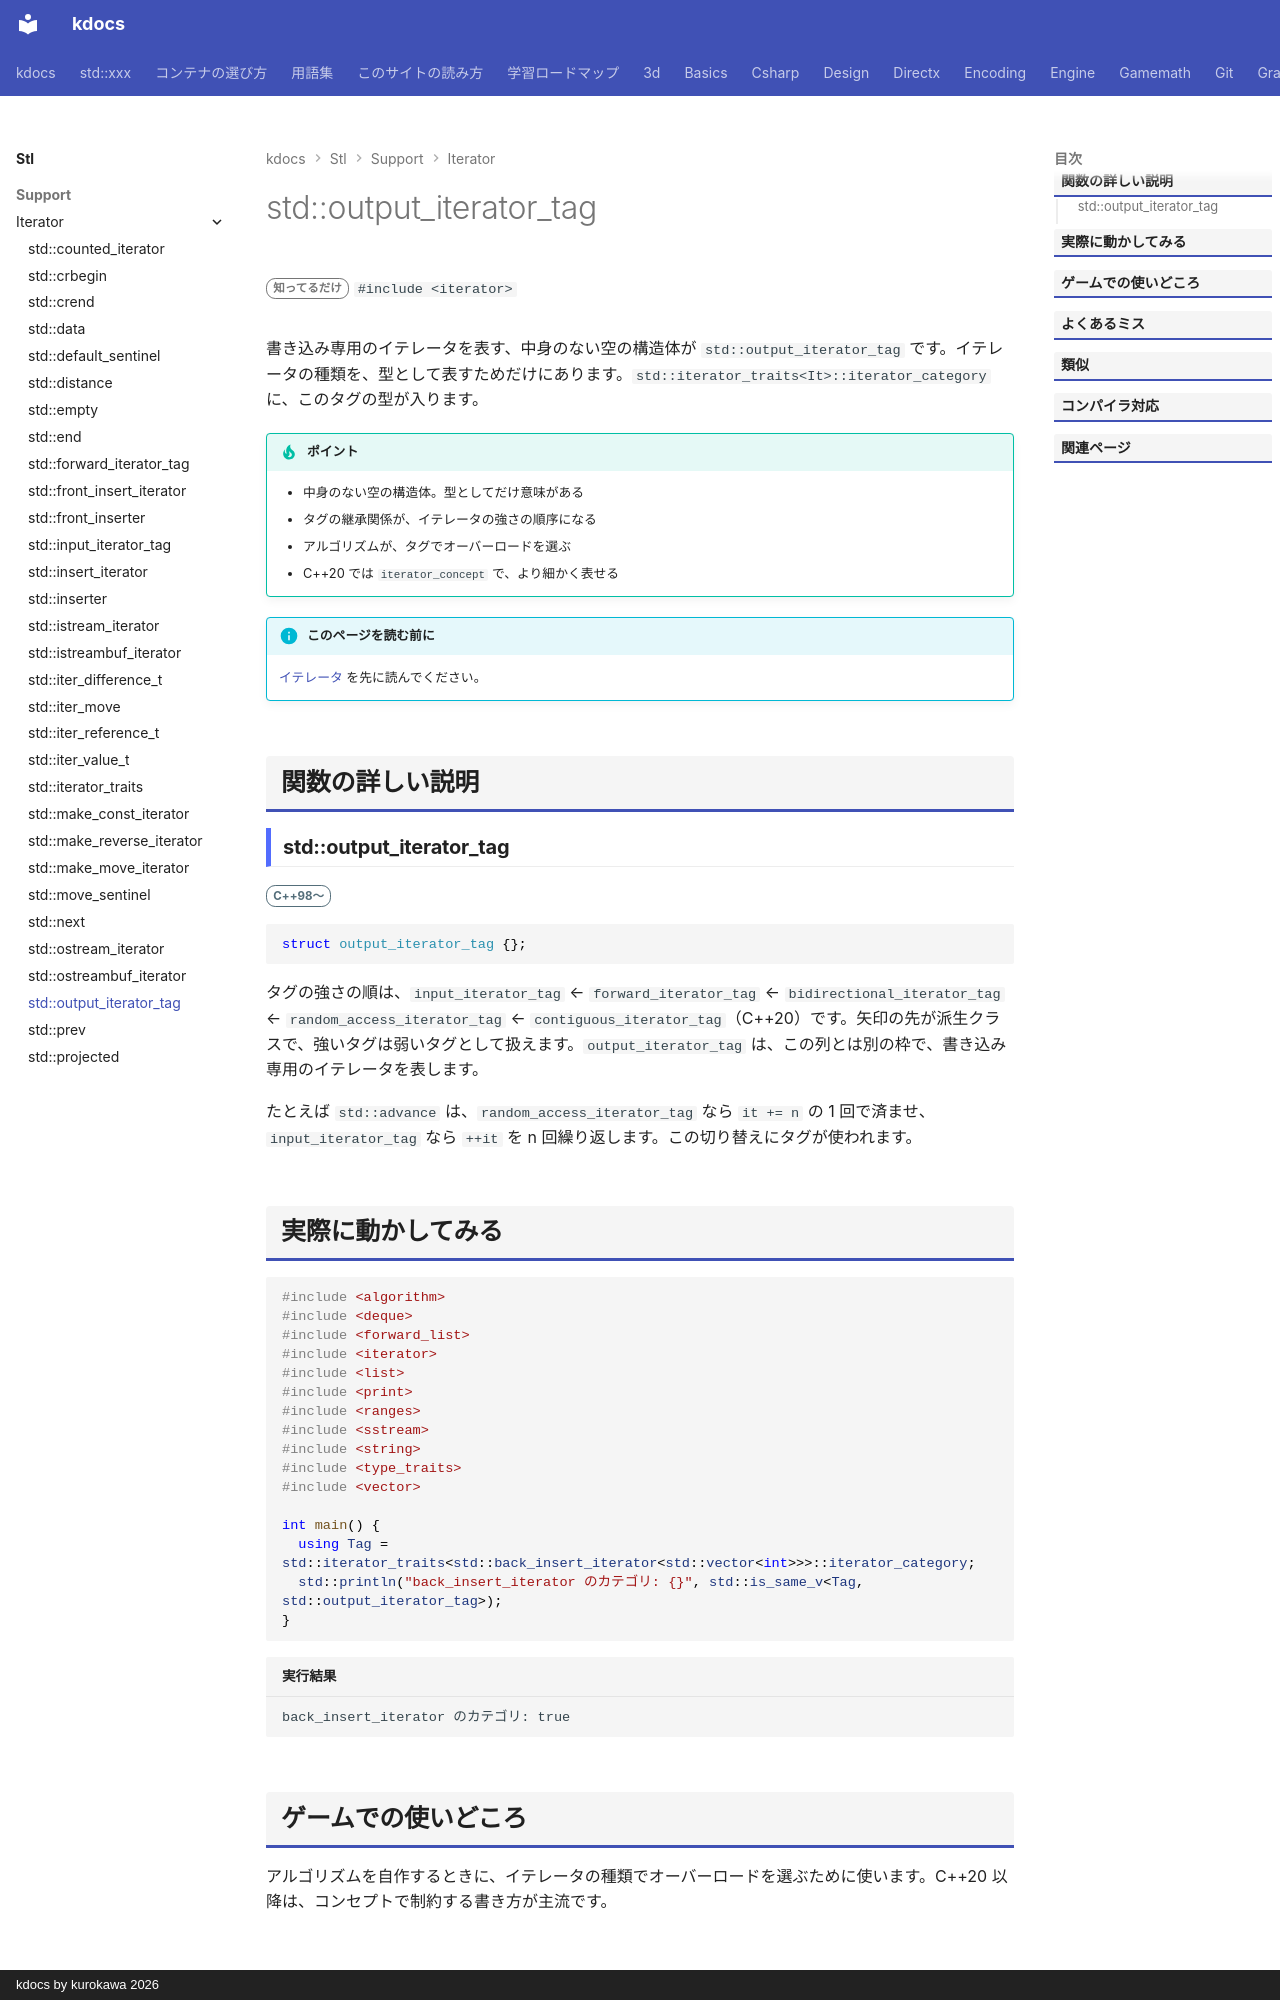

repository: qwzxdf/kdocs · page: stl/support/iterator/output_iterator_tag/index.html · generator: mkdocs · copyright: kdocs by kurokawa 2026

---
title: std::output_iterator_tag
summary: "出力イテレータ（書き込みながら進められる）を表すタグの型。"
order: 900
group: イテレータの道具（<iterator>）
tags:
  - 型・言語サポート
---

# std::output_iterator_tag

<div class="page-badges" markdown>
<span class="rank rank-rare">知ってるだけ</span>
`#include <iterator>`
</div>

書き込み専用のイテレータを表す、中身のない空の構造体が `std::output_iterator_tag` です。イテレータの種類を、型として表すためだけにあります。`std::iterator_traits<It>::iterator_category` に、このタグの型が入ります。

!!! tip "ポイント"
    - 中身のない空の構造体。型としてだけ意味がある
    - タグの継承関係が、イテレータの強さの順序になる
    - アルゴリズムが、タグでオーバーロードを選ぶ
    - C++20 では `iterator_concept` で、より細かく表せる

!!! info "このページを読む前に"
    [イテレータ](../../../basics/iterator.md) を先に読んでください。

## 関数の詳しい説明

### std::output_iterator_tag {#output_iterator_tag}

<span class="ver ver-11">C++98〜</span>

```cpp
struct output_iterator_tag {};
```

タグの強さの順は、`input_iterator_tag` ← `forward_iterator_tag` ← `bidirectional_iterator_tag` ← `random_access_iterator_tag` ← `contiguous_iterator_tag`（C++20）です。矢印の先が派生クラスで、強いタグは弱いタグとして扱えます。`output_iterator_tag` は、この列とは別の枠で、書き込み専用のイテレータを表します。

たとえば `std::advance` は、`random_access_iterator_tag` なら `it += n` の 1 回で済ませ、`input_iterator_tag` なら `++it` を n 回繰り返します。この切り替えにタグが使われます。
